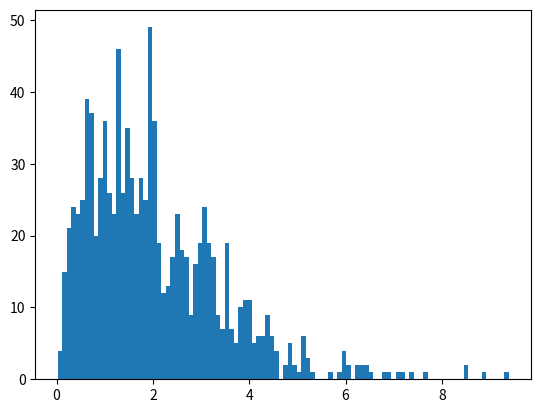

Python code for this plot: (Note: this script raises an exception after producing the figure.)
# -*- coding: utf-8 -*-
# # Metropolis Sampler
#
# $$p(x) = \left\{
#   \begin{array}{lr}
#     0.2 &  X = 0\\
#     0.8 &  X = 1
#   \end{array}
# \right.$$
#
# 1. `P`為$p(x)$
# 2. `Q`為proposed distribution，$q(x_{t}|x_{t-1})$:
#
# $$
# q(x_{t}=0|x_{t-1}=1) = 1
# $$
# $$
# q(x_{t}=1|x_{t-1}=0) = 1
# $$
#
# 即，位於0時，proposed distribution會"提出"走到1，位於1時會"提出"走到0
#
# 3. 抽樣結果儲存於X
#

# +
import random 
import collections

def metrosamp(iter_counts : int) -> 'List[int]':
    P = {0 : 0.2, 1 : 0.8}
    Q = {1 : 0, 0 : 1}
    X = []
    xt = 0
    for i in range(iter_counts):
        xtp1 = Q[xt] # generate a proposal state from Q
        alpha = min(1., P[xtp1] / P[xt])
        # show the current state, proposal state, and acceptance probability
        # if you want
        print(f'curr :{xt}, proposal {Q[xt]}, acceptance probability {alpha}')
        if random.random() <= alpha:
            xt = xtp1
        X.append(xt)
    return X

def count(X:'List[int]')-> None:
    counter = collections.Counter(X)
    for key in counter:
        print(key, counter[key])


# -

X = metrosamp(100)

# 算一下抽樣的結果是否和預期的機率類似
count(X)

# # Metroplis Hasting
# * Metropolis Hasting也可以用在連續的機率分佈，這裡我們針對gamma distribution來進行抽樣
#
# * 本例實作的gamma distribution抽樣 : 
# $$
# Gamma(x, a, b) = \frac{b^{a}}{\Gamma(a)}x^{a-1}e^{-bx}
# $$
#
# * 抽樣所用的proposed distribution為exponatial distribution : 
# $$
# exp(x, \beta) = \frac{1}{\beta}e^{- \frac{x}{\beta}}
# $$
# * **此例的$q(x)$跟上一個時間點的$x$值無關，即$q(x_{t+1}) = q(x_{t+1}|x_{t})$**
#
#
# 1. 令我們想要抽樣的分佈$a=2$, $b=1$, 程式碼中, `p_func`為$p(x)$
#
# $$
# p(x) = Gamma(x, 2, 1)
# $$
#
#
# 2. 在本例中，令$\beta$ = 5, 程式碼中，`q_func`用於產生$a_{j}$，而`q_func_pdf`用於計算correction factor
#
# $$
# q(x) = exp(x, 5)
# $$
#
# 3. 進行Metropolis Hasting抽樣的演算法為程式碼中的`metrohast`，抽樣結果儲存於`X`。`draw`則是將結果畫成Histogram

# +
import numpy as np
import random 
import collections
import matplotlib.pyplot as plt
import math
import scipy.stats


def p_func_raw(x, a, b):
    S1 = ( (b ** a) / math.gamma(a) )
    S2 = x ** ( a - 1 )
    S3 = math.exp(-b * x)
    return S1 * S2 * S3

def p_func(y):
    return p_func_raw(y, 2, 1)

def q_func(beta):
    return np.random.exponential(beta)

def q_func_pdf(x, beta):
    return scipy.stats.expon.pdf(x, scale=beta)

def metrohast(n_iters):
    X = []
    beta = 5.
    xt = beta
    for i in range(n_iters):
        aj = q_func(beta)
        c = q_func_pdf(xt, beta) / q_func_pdf(aj, beta)
        alpha_original = min(1., (p_func(aj) / p_func(xt)))
        alpha_modified = min(1., (p_func(aj) / p_func(xt)) * c)
        print('-'*60)
        print(f'curr :{xt}, proposal {aj},original alpha {alpha_original}, modified alpha {alpha_modified}, correction factor {c}')
        if random.random() <= alpha_modified:
            xt = aj
        X.append(xt)
    return X
        
def draw(S):
    n, bins, patches = plt.hist(S, 100, normed = 1, facecolor='b', alpha = 0.2)
    plt.plot(bins, [p_func(x) for x in bins], color = 'r')
    plt.show()


# -

X = metrohast(1000)

draw(X)


